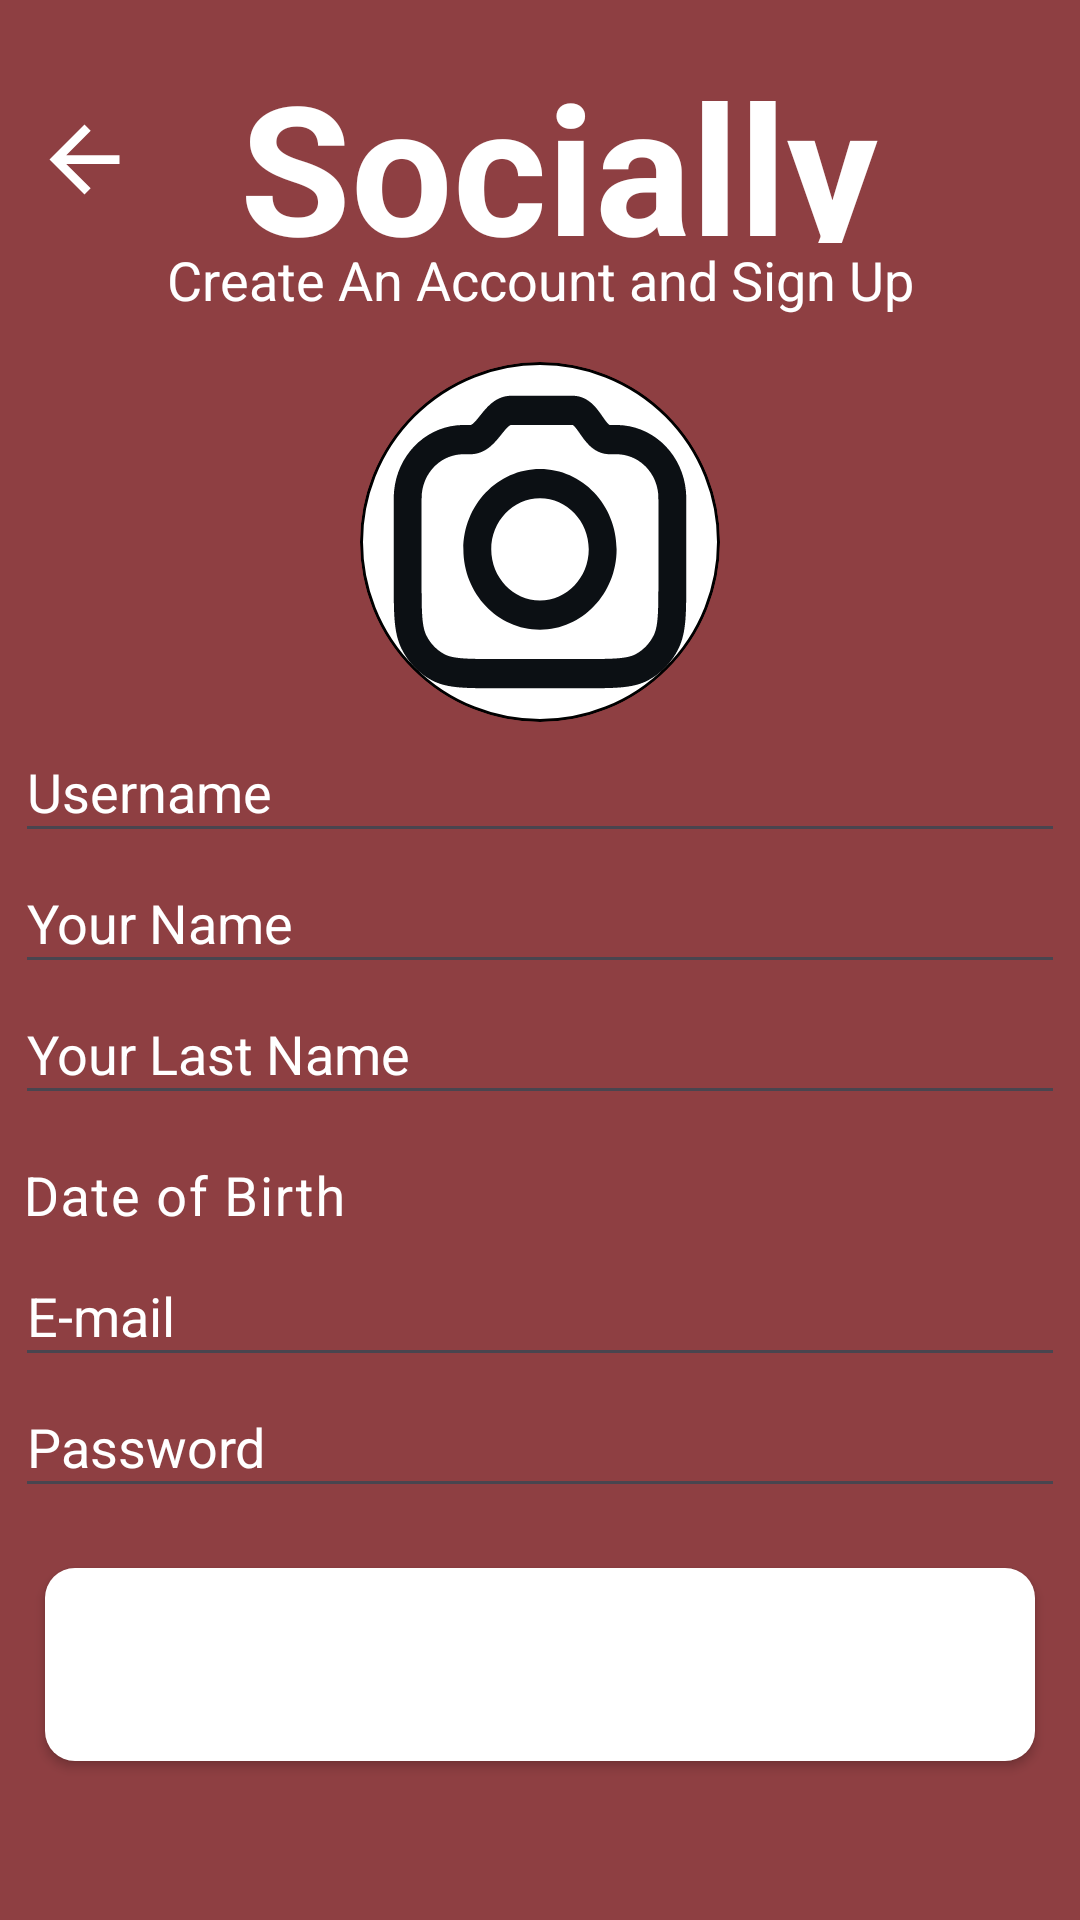

Reconstruct the res/layout file that produces this screen, plus the resources it refers to.
<!-- AndroidManifest.xml: application theme Theme.Socially -->
<!-- res/layout/activity_signup.xml -->
<?xml version="1.0" encoding="utf-8"?>
<androidx.constraintlayout.widget.ConstraintLayout xmlns:android="http://schemas.android.com/apk/res/android"
    xmlns:app="http://schemas.android.com/apk/res-auto"
    xmlns:tools="http://schemas.android.com/tools"
    android:id="@+id/main"
    android:layout_width="match_parent"
    android:layout_height="match_parent"
    tools:context=".signup">


    <LinearLayout
        android:layout_width="match_parent"
        android:layout_height="match_parent"
        android:orientation="vertical"
        android:weightSum="70"
        android:background="@color/brown"
        app:layout_constraintBottom_toBottomOf="parent">


        <LinearLayout
            android:layout_width="match_parent"
            android:layout_height="0dp"
            android:layout_weight="13"
            android:weightSum="9"
            android:orientation="horizontal">

            <com.google.android.material.appbar.MaterialToolbar
                android:id="@+id/toolbar"
                android:layout_width="0dp"
                android:layout_height="wrap_content"
                android:layout_weight="2"
                android:background="@color/brown"
                app:navigationIcon="@drawable/ic_arrow_back"
                android:layout_marginTop="25dp"/>

            <TextView
                android:layout_width="0dp"
                android:layout_height="match_parent"
                android:layout_weight="7"
                android:text="Socially"
                android:textColor="@color/white"
                android:textSize="60sp"
                android:textStyle="bold"
                android:layout_marginTop="15dp"/>

        </LinearLayout>



        <TextView
            android:layout_width="match_parent"
            android:layout_height="0dp"
            android:layout_weight="4"
            android:gravity="center"
            android:text="Create An Account and Sign Up"
            android:textColor="@color/white"
            android:textSize="18sp" />

        <ImageButton
            android:id="@+id/cameraButton"
            android:layout_width="120dp"
            android:layout_height="120dp"
            android:layout_gravity="center"
            android:layout_marginTop="15dp"
            android:background="@drawable/circle"
            android:src="@drawable/camera"
            android:clipToOutline="true"
            android:scaleType="centerCrop"/>

        <EditText
            android:id="@+id/userName1"
            android:layout_height="0dp"
            android:layout_width="350dp"
            android:layout_gravity="center"
            android:layout_weight="7"
            android:hint="Username"
            android:textColorHint="@color/white"
            android:textColor="@color/white"
            android:inputType="textPersonName"/>

        <EditText
            android:layout_height="0dp"
            android:layout_width="350dp"
            android:layout_gravity="center"
            android:layout_weight="7"
            android:hint="Your Name"
            android:textColorHint="@color/white"
            android:textColor="@color/white"
            android:inputType="textPersonName"/>

        <EditText
            android:layout_height="0dp"
            android:layout_width="350dp"
            android:layout_gravity="center"
            android:layout_weight="7"
            android:hint="Your Last Name"
            android:textColorHint="@color/white"
            android:textColor="@color/white"
            android:inputType="textPersonName"/>

        <com.google.android.material.textfield.TextInputLayout
            android:layout_width="350dp"
            android:layout_height="0dp"
            android:layout_weight="7"
            android:layout_gravity="center"
            android:hint="Date of Birth"
            android:textColorHint="@color/white"
            app:boxBackgroundMode="none">

            <com.google.android.material.textfield.TextInputEditText
                android:id="@+id/dobEditText"
                android:layout_width="match_parent"
                android:layout_height="wrap_content"
                android:clickable="true"
                android:focusable="false"
                android:inputType="none"
                android:textAlignment="textStart"
                android:textColor="@color/white"
                android:textColorHint="@color/white"
                android:textSize="18dp"
                android:layout_marginLeft="-14dp"/>
        </com.google.android.material.textfield.TextInputLayout>


        <EditText
            android:id="@+id/emailEditText"
            android:layout_height="0dp"
            android:layout_width="350dp"
            android:layout_gravity="center"
            android:layout_weight="7"
            android:hint="E-mail"
            android:textColorHint="@color/white"
            android:textColor="@color/white"
            android:inputType="textEmailAddress"/>

        <EditText
            android:id="@+id/passwordEditText"
            android:layout_height="0dp"
            android:layout_width="350dp"
            android:layout_gravity="center"
            android:layout_weight="7"
            android:hint="Password"
            android:textColorHint="@color/white"
            android:textColor="@color/white"
            android:inputType="textPassword"/>

        <androidx.appcompat.widget.AppCompatButton
            android:id="@+id/createAccountBtn"
            android:layout_width="330dp"
            android:layout_height="33dp"
            android:layout_gravity="center"
            android:layout_marginTop="20dp"
            android:layout_weight="5"
            android:background="@drawable/rounded_button"
            android:text="Create new Account"
            android:textColor="@color/white"
            android:textStyle="bold" />

        <LinearLayout
            android:layout_width="match_parent"
            android:layout_height="0dp"
            android:layout_weight="9"></LinearLayout>

        <ImageView
            android:id="@+id/line"
            android:layout_width="wrap_content"
            android:layout_height="wrap_content"
            android:layout_gravity="center"
            app:layout_constraintBottom_toBottomOf="parent"
            app:layout_constraintRight_toRightOf="parent"
            app:layout_constraintLeft_toLeftOf="parent"
            android:layout_marginBottom="10dp"
            android:src="@drawable/linewhite"/>


    </LinearLayout>
</androidx.constraintlayout.widget.ConstraintLayout>
<!-- resources referenced by this layout -->
<resources>
  <color name="brown">#8e3f42</color>
  <color name="white">#FFFFFFFF</color>
  <!-- drawable camera: vector/xml drawable (drawable, 2628 chars, omitted) -->
  <!-- drawable circle (drawable) -->
  <?xml version="1.0" encoding="utf-8"?>
  <shape xmlns:android="http://schemas.android.com/apk/res/android"
      android:shape="oval">
  
      
      <solid android:color="@color/white" />
  
      
      <size
          android:width="100dp"
          android:height="100dp" />
  
      
      <stroke
          android:width="1dp"
          android:color="@color/black" />
  
  </shape>
  <!-- drawable ic_arrow_back (drawable) -->
  <vector xmlns:android="http://schemas.android.com/apk/res/android" android:autoMirrored="true" android:height="35dp" android:tint="@color/white" android:viewportHeight="24" android:viewportWidth="24" android:width="35dp">
        
      <path android:fillColor="@color/brown" android:pathData="M20,11H7.83l5.59,-5.59L12,4l-8,8 8,8 1.41,-1.41L7.83,13H20v-2z"/>
      
  </vector>
  <!-- drawable linewhite (drawable) -->
  <vector xmlns:android="http://schemas.android.com/apk/res/android"
      android:width="134dp"
      android:height="5dp"
      android:viewportWidth="134"
      android:viewportHeight="5">
    <path
        android:pathData="M2.5,0L131.5,0A2.5,2.5 0,0 1,134 2.5L134,2.5A2.5,2.5 0,0 1,131.5 5L2.5,5A2.5,2.5 0,0 1,0 2.5L0,2.5A2.5,2.5 0,0 1,2.5 0z"
        android:fillColor="@color/white"/>
  </vector>
  <!-- drawable rounded_button (drawable) -->
  <?xml version="1.0" encoding="utf-8"?>
  <shape xmlns:android="http://schemas.android.com/apk/res/android"
      android:shape="rectangle">
  
      <solid android:color="@color/white" />
  
      
      <corners android:radius="10dp" />
  
  </shape>
  <style name="Theme.Socially" parent="Base.Theme.Socially" />
  <color name="black">#FF000000</color>
  <style name="Base.Theme.Socially" parent="Theme.Material3.DayNight.NoActionBar">
          
          
          <item name="colorPrimary">@color/brown</item>
          <item name="colorSecondary">@color/brown</item>
          <item name="colorTertiary">@color/brown</item>
      </style>
</resources>
